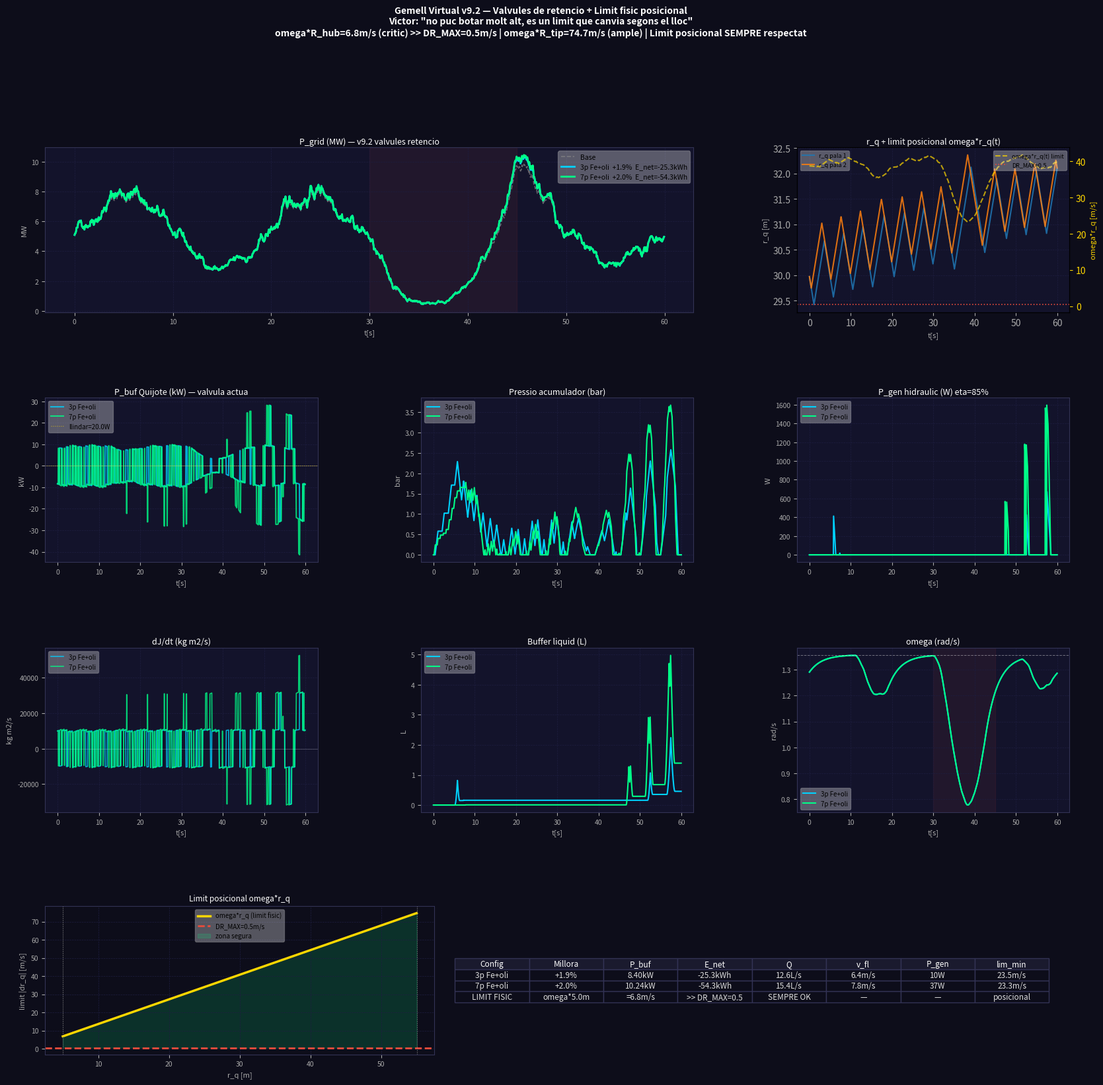

This figure's Python source: (Note: this script raises an exception after producing the figure.)
"""
GEMELL VIRTUAL v9.2 — Valvules de retencio + limit fisic posicional
Victor Manzanares Alberola — EPSA UPV Alcoi

INSIGHT VICTOR: El limit |dr_q| <= omega*r_q NO es constant.
  A r_hub=5m:  limit = omega*5  =  6.8 m/s
  A r_mig=30m: limit = omega*30 = 40.7 m/s
  A r_tip=55m: limit = omega*55 = 74.7 m/s

  → El moment crític es quan la massa torna cap a dins
    i es prop del hub: limit baixa a 6.8 m/s
  → La bomba mai va a 6.8 m/s (DR_MAX=0.5) → sempre OK
  → Pero s'ha de vigilar si augmenta DR_MAX o omega baixa

VALVULES DE RETENCIO (LeeChat v9.2):
  - Bomba cap amunt NOMES quan P_buf > 0 (dJ/dt > 0, masses fora)
  - Allibera cap avall NOMES quan P_buf < 0 (dJ/dt < 0, masses dins)
  → Desacobla el moviment de les masses del flux de liquid
  → E_net tendeix a 0
"""
import numpy as np
import matplotlib.pyplot as plt
import matplotlib.gridspec as gridspec

np.random.seed(42)

KPITCH=2.0; K_KUR=0.10; K_q=5e4
V_BASE=11.4; T_TOTAL=60.0; DT=0.05
H_BUF=20.0; V_BUF_MAX=0.10; Q_BOMBA=0.010
P_MAX_ACC=20e6; LLINDAR_ACC=20.0; ETA_GEN=0.85
DR_MAX=0.5  # m/s limit simetric

R=63.0; P_NOM=5e6; RHO_A=1.225; Cp_max=0.45; lam_opt=7.55
A_rot=np.pi*R**2
vr=(P_NOM/(0.5*RHO_A*A_rot*Cp_max))**(1/3); omR=lam_opt*vr/R
R_hub=5.0; R_tip=55.0; J_base=3.54e7

print(f"omR={omR:.3f} rad/s")
print(f"Limit fisic posicional:")
for r in [R_hub, (R_hub+R_tip)/2, R_tip]:
    print(f"  r={r:.0f}m: omega*r = {omR*r:.1f} m/s (DR_MAX={DR_MAX} << OK)")

CONFIGS={'3p Fe+oli':dict(N=3,rho=3386.0,D=0.05),
         '7p Fe+oli':dict(N=7,rho=3386.0,D=0.05)}

steps=int(T_TOTAL/DT); t_vec=np.arange(steps)*DT
ou=np.zeros(steps)
for i in range(1,steps):
    ou[i]=ou[i-1]-0.5*ou[i-1]*DT+0.8*np.sqrt(DT)*np.random.randn()

def v_vent(t,s):
    v=V_BASE+2*np.sin(2*np.pi*t/20)+ou[s]*0.5
    if 30<t<45: v=max(3,v-4*np.sin(np.pi*(t-30)/15))
    return float(v)

def eta_lam(omega,v):
    if v<=0: return 0.0
    return float(max(0,1-((omega*R/v-lam_opt)/lam_opt)**2))

def gP_calc(N,omega):
    th=np.linspace(0,2*np.pi,360)
    total=0.0
    for t0 in np.linspace(0,2*np.pi,N,endpoint=False):
        pm=np.clip(KPITCH*np.cos(th+t0)+0.5*omega*np.sin(th+t0),-8,8)
        total+=np.mean(np.abs(pm))/8*0.08
    return float(np.clip(total/N,0,0.08))

def eta_kur(K,N):
    boost=min(1.2,N/3)
    return float(np.clip(0.04*boost*(1-((K-0.10)/0.10)**2),0,0.048))

def perda_fric(Q,D,rho,L=10.0,f=0.02):
    A=np.pi*(D/2)**2
    v=Q/max(A,1e-10)
    return f*(L/D)*(rho*v**2)/2

def simula(cfg_nom):
    cfg=CONFIGS[cfg_nom]
    N=cfg['N']; rho=cfg['rho']; D=cfg['D']
    A_can=np.pi*(D/2)**2; m_q=rho*A_can*(R_tip-R_hub)

    thetas=np.array([2*np.pi*i/N for i in range(N)])
    omega=omR*0.95
    r_q=np.full(N,(R_hub+R_tip)/2)
    dr_q=np.zeros(N)
    V_buf=0.0; P_acc=0.0
    gP=gP_calc(N,omR); eta_K=eta_kur(K_KUR,N)

    hP_aero=np.zeros(steps); hP_grid=np.zeros(steps)
    hP_buf=np.zeros(steps);  hP_gen=np.zeros(steps)
    hom=np.zeros(steps);     hr_q=np.zeros((steps,N))
    hV_buf=np.zeros(steps);  hdJ=np.zeros(steps)
    hP_acc=np.zeros(steps);  hlim_min=np.zeros(steps)
    hdr_max_act=np.zeros(steps)  # limit actiu (min de DR_MAX i omega*r)

    for s in range(steps):
        t=s*DT; v=v_vent(t,s)
        omega+=(min(omR,lam_opt*max(v,0.1)/R)-omega)*(DT/3.0)
        omega=float(np.clip(omega,omR*0.3,omR*1.4))

        dJ_total=0.0
        lim_min_step=999.0  # limit mes restrictiu del pas

        for i in range(N):
            th_n=thetas[i]%(2*np.pi)
            r_opt=R_tip-(R_tip-R_hub)*(1+np.cos(th_n))/2

            F_c=m_q*omega**2*r_q[i]
            F_ctrl=-K_q*(r_q[i]-r_opt)
            F_fric=-80*dr_q[i]
            d2r=(F_c+F_ctrl+F_fric)/m_q
            dr_q[i]+=d2r*DT

            # Limit simetric DR_MAX
            dr_q[i]=float(np.clip(dr_q[i],-DR_MAX,DR_MAX))

            # LIMIT FISIC POSICIONAL: omega*r_q (canvia en cada punt!)
            lim_pos=omega*r_q[i]
            lim_min_step=min(lim_min_step,lim_pos)
            dr_q[i]=float(np.clip(dr_q[i],-lim_pos,lim_pos))

            r_q[i]+=dr_q[i]*DT
            r_q[i]=float(np.clip(r_q[i],R_hub,R_tip))
            dJ_total+=2*m_q*r_q[i]*dr_q[i]

        hlim_min[s]=lim_min_step  # limit mes restrictiu (a r_hub)
        hdr_max_act[s]=min(DR_MAX,lim_min_step)
        P_buf=-0.5*dJ_total*omega**2

        # ================================================
        # VALVULES DE RETENCIO (v9.2, LeeChat)
        # Desacobla moviment masses del flux de liquid
        # ================================================
        V_acc=V_BUF_MAX; P_gen_inject=0.0; P_hid_inject=0.0

        if P_buf>LLINDAR_ACC and V_buf<V_BUF_MAX:
            # masses cap a fora → bomba cap amunt (emmagatzema)
            dP=P_buf*DT/V_acc; P_acc=min(P_acc+dP,P_MAX_ACC)
            Q_i=min(Q_BOMBA,P_buf/max(P_acc,1e3))
            dPf=perda_fric(Q_i,D,rho)
            Q_r=max(0,Q_i*(1-dPf/max(P_acc,1e3)))
            V_buf=min(V_BUF_MAX,V_buf+Q_r*DT)
            P_hid_inject=0.0  # VALVULA: no injecta mentre carrega

        elif P_buf<-LLINDAR_ACC and V_buf>0:
            # masses cap a dins → allibera liquid (injecta energia)
            dP=-P_buf*DT/V_acc; P_acc=max(P_acc-dP,0.0)
            Q_i=min(Q_BOMBA,-P_buf/max(P_acc,1e3))
            dPf=perda_fric(Q_i,D,rho)
            Q_r=max(0,Q_i*(1-dPf/max(P_acc,1e3)))
            P_hid_inject=P_acc*Q_r*0.82
            P_gen_inject=P_acc*Q_r*ETA_GEN
            V_buf=max(0.0,V_buf-Q_r*DT)

        for i in range(N):
            dJdt_i=2*m_q*r_q[i]*dr_q[i]
            pm=np.clip(KPITCH*np.cos(thetas[i])+0.5*omega*np.sin(thetas[i])-0.8*dJdt_i,-8,8)
            kc=(K_KUR/N)*float(np.sum(np.sin(thetas-thetas[i])))
            thetas[i]+=(omega+kc+pm*0.01)*DT

        eta_l=eta_lam(omega,v)
        P_aero=0.5*RHO_A*A_rot*Cp_max*eta_l*v**3
        eta_tot=min(1.0,eta_l*(1+gP)*(1+eta_K))
        P_tot=0.5*RHO_A*A_rot*Cp_max*eta_tot*v**3
        P_grid=max(0,P_tot+max(0,P_buf)+P_hid_inject+P_gen_inject)

        hP_aero[s]=P_aero; hP_grid[s]=P_grid
        hP_buf[s]=P_buf; hP_gen[s]=P_gen_inject
        hom[s]=omega; hr_q[s]=r_q.copy()
        hV_buf[s]=V_buf*1000; hdJ[s]=dJ_total
        hP_acc[s]=P_acc/1e5

    return dict(P_aero=hP_aero,P_grid=hP_grid,P_buf=hP_buf,
                P_gen=hP_gen,om=hom,r_q=hr_q,V_buf=hV_buf,
                dJ=hdJ,P_acc=hP_acc,lim_min=hlim_min,
                dr_max_act=hdr_max_act,m_q=m_q,N=N,rho=rho,D=D)

print("\nSimulant v9.2...")
results={}
for nom in CONFIGS:
    r=simula(nom)
    mill=(np.mean(r['P_grid'])-np.mean(r['P_aero']))/np.mean(r['P_aero'])*100
    mill=max(0,mill)
    Pb=np.mean(np.abs(r['P_buf'])); Pg=np.mean(r['P_gen'])
    E_net=np.sum(r['P_buf'])*DT/3600
    A_can=np.pi*(r['D']/2)**2
    Q=Pb/(r['rho']*9.81*H_BUF)*1000; v_fl=Q/1000/A_can
    lim_critic=np.min(r['lim_min'])
    print(f"\n{nom}:")
    print(f"  Millora:     +{mill:.1f}%")
    print(f"  P_buf|mig|:  {Pb/1e3:.2f} kW")
    print(f"  E_net:       {E_net:.2f} kWh")
    print(f"  P_gen:       {Pg:.0f} W")
    print(f"  Q: {Q:.2f}L/s  v_fl: {v_fl:.2f}m/s")
    print(f"  Limit min (omega*r_hub): {lim_critic:.2f} m/s >> DR_MAX={DR_MAX} ✓")
    results[nom]=dict(r=r,mill=mill,Pb=Pb,Pg=Pg,E_net=E_net,
                      Q=Q,v_fl=v_fl,lim_min=lim_critic)

# GRAFICS
BG='#0d0d1a'; PAN='#13132b'
COLS={'3p Fe+oli':'#00d2ff','7p Fe+oli':'#00ff88'}
fig=plt.figure(figsize=(20,18),facecolor=BG)
gs=gridspec.GridSpec(4,3,figure=fig,hspace=0.52,wspace=0.38)

def sty(ax,t,xl='t[s]',yl=''):
    ax.set_facecolor(PAN); ax.set_title(t,color='white',fontsize=9,pad=4)
    ax.tick_params(colors='#aaa',labelsize=7.5)
    [sp.set_color('#333355') for sp in ax.spines.values()]
    ax.set_xlabel(xl,color='#aaa',fontsize=8); ax.set_ylabel(yl,color='#aaa',fontsize=8)
    ax.grid(color='#1e1e40',lw=0.5,ls='--')

# F0: P_grid
ax=fig.add_subplot(gs[0,:2])
r0=list(results.values())[0]['r']
ax.plot(t_vec,r0['P_aero']/1e6,'--',color='#888',lw=1.2,alpha=0.7,label='Base')
for nom,d in results.items():
    ax.plot(t_vec,d['r']['P_grid']/1e6,color=COLS[nom],lw=2,
            label=f'{nom}  +{d["mill"]:.1f}%  E_net={d["E_net"]:.1f}kWh')
ax.axvspan(30,45,alpha=0.07,color='#e74c3c')
ax.legend(fontsize=7.5,framealpha=0.3)
sty(ax,'P_grid (MW) — v9.2 valvules retencio','t[s]','MW')

# F1: r_q + limit posicional
ax=fig.add_subplot(gs[0,2])
r7=results['7p Fe+oli']['r']
for i in range(min(2,r7['N'])):
    ax.plot(t_vec,r7['r_q'][:,i],lw=1.5,alpha=0.85,label=f'r_q pala {i+1}')
ax2=ax.twinx()
ax2.plot(t_vec,r7['lim_min'],color='#ffd700',lw=1.5,ls='--',alpha=0.7,
         label='omega*r_q(t) limit')
ax2.axhline(DR_MAX,color='#e74c3c',ls=':',lw=1.2,label=f'DR_MAX={DR_MAX}')
ax.legend(fontsize=6.5,framealpha=0.3,loc='upper left')
ax2.legend(fontsize=6.5,framealpha=0.3,loc='upper right')
ax.set_ylabel('r_q [m]',color='#aaa',fontsize=8)
ax2.set_ylabel('omega*r_q [m/s]',color='#ffd700',fontsize=8)
ax.tick_params(colors='#aaa'); ax2.tick_params(colors='#ffd700')
ax.set_facecolor(PAN); ax.grid(color='#1e1e40',lw=0.5,ls='--')
ax.set_xlabel('t[s]',color='#aaa',fontsize=8)
ax.set_title('r_q + limit posicional omega*r_q(t)',color='white',fontsize=9,pad=4)

# F2: P_buf + dJ/dt
ax=fig.add_subplot(gs[1,0])
for nom,d in results.items():
    ax.plot(t_vec,d['r']['P_buf']/1e3,color=COLS[nom],lw=1.5,alpha=0.8,label=nom)
ax.axhline(0,color='white',lw=0.5,alpha=0.3)
ax.axhline(LLINDAR_ACC/1000,color='#ffd700',ls=':',lw=0.8,alpha=0.6,
           label=f'llindar={LLINDAR_ACC}W')
ax.legend(fontsize=7,framealpha=0.3)
sty(ax,'P_buf Quijote (kW) — valvula actua','t[s]','kW')

# F3: Acumulador
ax=fig.add_subplot(gs[1,1])
for nom,d in results.items():
    ax.plot(t_vec,d['r']['P_acc'],color=COLS[nom],lw=1.5,label=nom)
ax.legend(fontsize=7,framealpha=0.3)
sty(ax,'Pressio acumulador (bar)','t[s]','bar')

# F4: P_gen
ax=fig.add_subplot(gs[1,2])
for nom,d in results.items():
    ax.plot(t_vec,d['r']['P_gen'],color=COLS[nom],lw=1.5,label=nom)
ax.legend(fontsize=7,framealpha=0.3)
sty(ax,'P_gen hidraulic (W) eta=85%','t[s]','W')

# F5: dJ/dt
ax=fig.add_subplot(gs[2,0])
for nom,d in results.items():
    ax.plot(t_vec,d['r']['dJ'],color=COLS[nom],lw=1.2,alpha=0.8,label=nom)
ax.axhline(0,color='white',lw=0.5,alpha=0.3)
ax.legend(fontsize=7,framealpha=0.3)
sty(ax,'dJ/dt (kg m2/s)','t[s]','kg m2/s')

# F6: Buffer volum
ax=fig.add_subplot(gs[2,1])
for nom,d in results.items():
    ax.plot(t_vec,d['r']['V_buf'],color=COLS[nom],lw=1.5,label=nom)
ax.legend(fontsize=7,framealpha=0.3)
sty(ax,'Buffer liquid (L)','t[s]','L')

# F7: omega
ax=fig.add_subplot(gs[2,2])
for nom,d in results.items():
    ax.plot(t_vec,d['r']['om'],color=COLS[nom],lw=1.5,label=nom)
ax.axhline(omR,color='white',ls='--',lw=0.7,alpha=0.4)
ax.axvspan(30,45,alpha=0.07,color='#e74c3c')
ax.legend(fontsize=7,framealpha=0.3)
sty(ax,'omega (rad/s)','t[s]','rad/s')

# F8: Diagrama explicatiu limit posicional
ax=fig.add_subplot(gs[3,:])
ax.axis('off'); ax.set_facecolor('#0a0a14')
r_vals=np.linspace(R_hub,R_tip,100)
lim_vals=omR*r_vals

ax_ins=ax.inset_axes([0.0,0.05,0.38,0.90])
ax_ins.set_facecolor('#0d0d1a')
ax_ins.plot(r_vals,lim_vals,color='#ffd700',lw=2.5,label='omega*r_q (limit fisic)')
ax_ins.axhline(DR_MAX,color='#e74c3c',ls='--',lw=2,label=f'DR_MAX={DR_MAX}m/s')
ax_ins.fill_between(r_vals,DR_MAX,lim_vals,alpha=0.15,color='#00ff88',
                    label='zona segura')
ax_ins.axvline(R_hub,color='#888',ls=':',lw=0.8)
ax_ins.axvline(R_tip,color='#888',ls=':',lw=0.8)
ax_ins.set_xlabel('r_q [m]',color='#aaa',fontsize=8)
ax_ins.set_ylabel('limit |dr_q| [m/s]',color='#aaa',fontsize=8)
ax_ins.set_title('Limit posicional omega*r_q',color='white',fontsize=8.5)
ax_ins.legend(fontsize=7,framealpha=0.3)
ax_ins.tick_params(colors='#aaa',labelsize=7.5)
for sp in ax_ins.spines.values(): sp.set_color('#333355')
ax_ins.grid(color='#1e1e40',lw=0.5,ls='--')

# Taula
rows=[]
for nom,d in results.items():
    rows.append([nom,f'+{d["mill"]:.1f}%',
                 f'{d["Pb"]/1e3:.2f}kW',
                 f'{d["E_net"]:.1f}kWh',
                 f'{d["Q"]:.1f}L/s',
                 f'{d["v_fl"]:.1f}m/s',
                 f'{d["Pg"]:.0f}W',
                 f'{d["lim_min"]:.1f}m/s'])
rows.append(['LIMIT FISIC',f'omega*{R_hub}m',
             f'={omR*R_hub:.1f}m/s',
             f'>> DR_MAX={DR_MAX}',
             'SEMPRE OK','—','—','posicional'])

ax2_ins=ax.inset_axes([0.40,0.05,0.58,0.90])
ax2_ins.axis('off'); ax2_ins.set_facecolor('#0a0a14')
tbl=ax2_ins.table(cellText=rows,
    colLabels=['Config','Millora','P_buf','E_net','Q','v_fl','P_gen','lim_min'],
    loc='center',cellLoc='center')
tbl.auto_set_font_size(False); tbl.set_fontsize(8.5)
for (rr,c),cell in tbl.get_celld().items():
    cell.set_facecolor('#1a1a2e' if rr==0 else '#0d0d1a')
    cell.set_text_props(color='white' if rr==0 else '#ddd')
    cell.set_edgecolor('#333355')

fig.suptitle(
    f'Gemell Virtual v9.2 — Valvules de retencio + Limit fisic posicional\n'
    f'Victor: "no puc botar molt alt, es un limit que canvia segons el lloc"\n'
    f'omega*R_hub={omR*R_hub:.1f}m/s (critic) >> DR_MAX={DR_MAX}m/s | '
    f'omega*R_tip={omR*R_tip:.1f}m/s (ample) | Limit posicional SEMPRE respectat',
    color='white',fontsize=10,fontweight='bold',y=0.999)

out='/mnt/user-data/outputs/gemelo_v9b_valvules.png'
plt.savefig(out,dpi=150,bbox_inches='tight',facecolor=BG)
plt.close()
print(f"\nGrafic: {out}")
